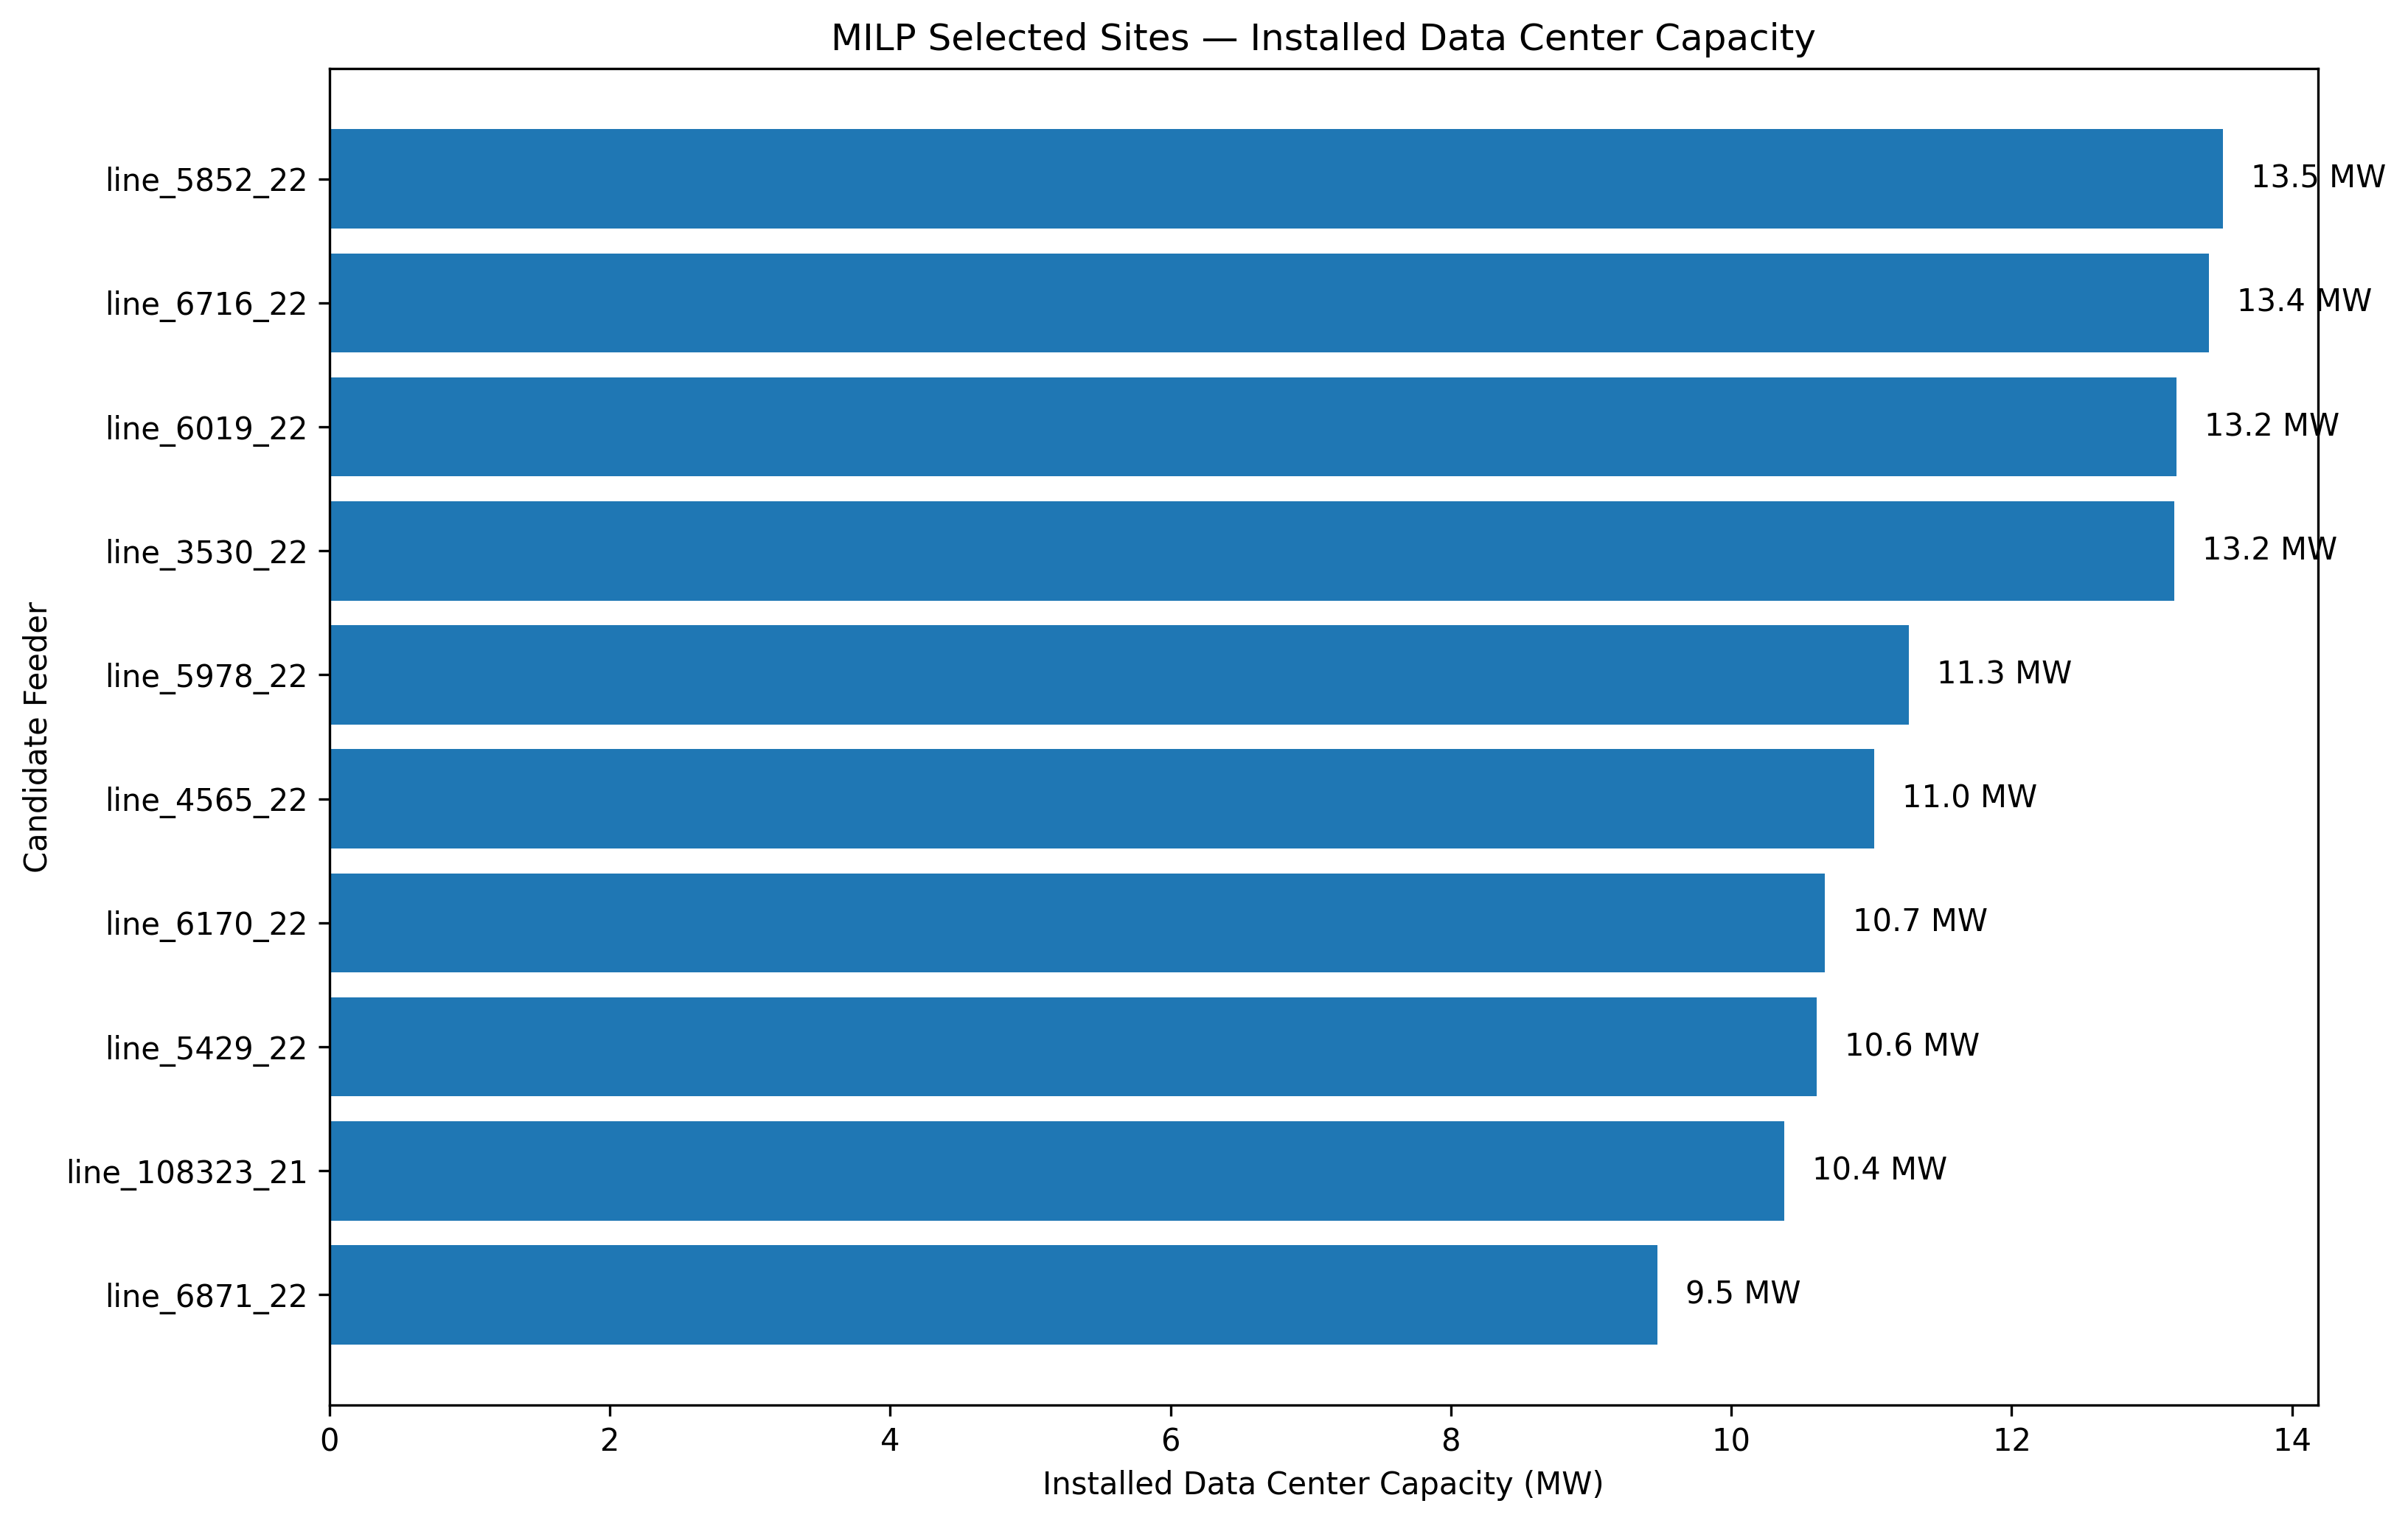

This chart was generated by the following Python code:
import pandas as pd
import matplotlib.pyplot as plt
from pathlib import Path

PROJECT_ROOT = Path(__file__).resolve().parent.parent.parent

INPUT_FILE = PROJECT_ROOT / "output" / "greensboro_base_milp_results.xlsx"
OUTPUT_FILE = Path(__file__).resolve().parent / "milp_selected_sites.png"

df = pd.read_excel(
    INPUT_FILE,
    sheet_name="Base_Selected_Sites"
)

df = df[df["Selected"] == True].copy()
df = df.sort_values("InstalledDCMW", ascending=True)

fig, ax = plt.subplots(figsize=(11, 7))

ax.barh(
    df["CandidateLineID"],
    df["InstalledDCMW"]
)

for i, value in enumerate(df["InstalledDCMW"]):
    ax.text(
        value + 0.2,
        i,
        f"{value:.1f} MW",
        va="center"
    )

ax.set_xlabel("Installed Data Center Capacity (MW)")
ax.set_ylabel("Candidate Feeder")
ax.set_title("MILP Selected Sites — Installed Data Center Capacity")

plt.tight_layout()

plt.savefig(
    OUTPUT_FILE,
    dpi=300,
    bbox_inches="tight"
)

plt.show()

print(f"Chart saved to: {OUTPUT_FILE}")
